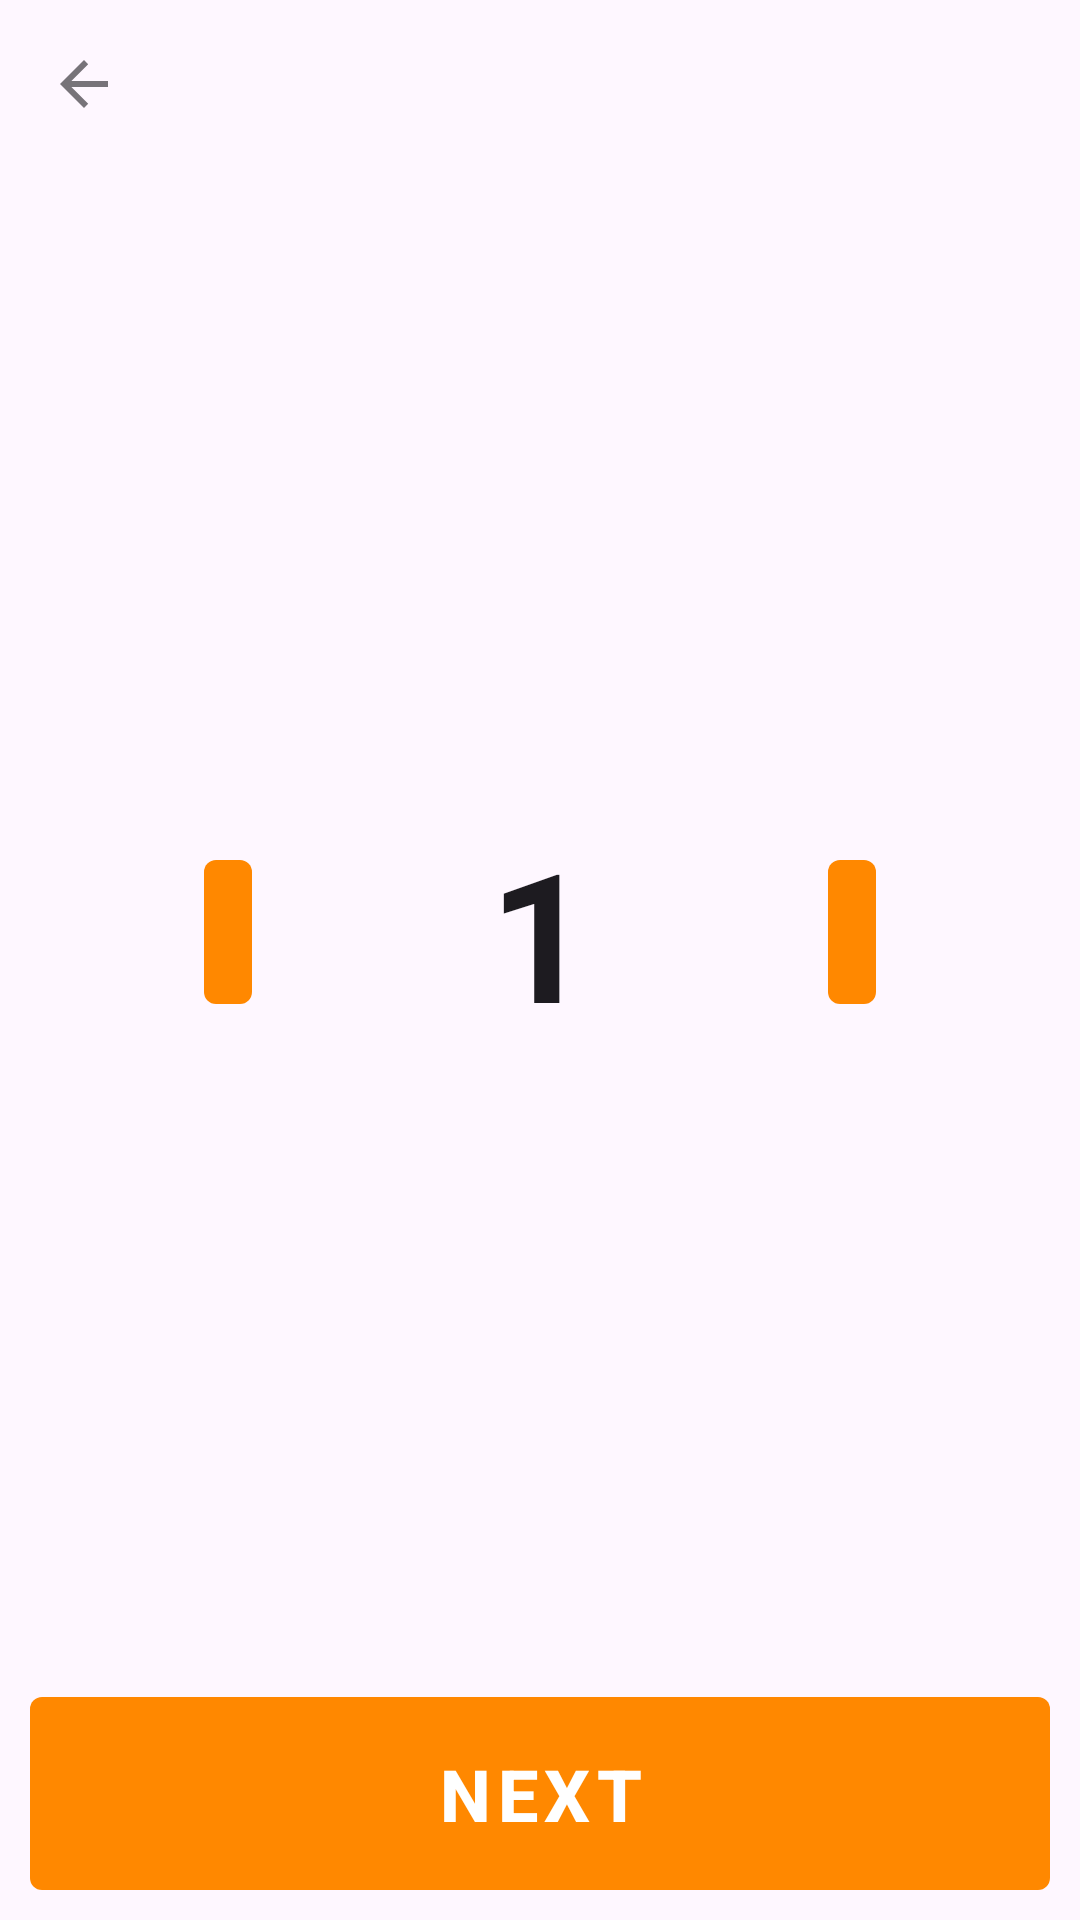

Produce the Android XML layout that renders to this screen, including the resource entries it uses.
<!-- AndroidManifest.xml: application theme Theme.OrderKiosk -->
<!-- res/layout/fragment_count.xml -->
<?xml version="1.0" encoding="utf-8"?>
<androidx.coordinatorlayout.widget.CoordinatorLayout xmlns:android="http://schemas.android.com/apk/res/android"
    xmlns:app="http://schemas.android.com/apk/res-auto"
    android:layout_width="match_parent"
    android:layout_height="match_parent"
    android:clipChildren="false">

    <com.google.android.material.appbar.AppBarLayout
        style="@style/Widget.MaterialComponents.AppBarLayout.Surface"
        android:layout_width="match_parent"
        android:layout_height="wrap_content"
        app:elevation="0dp">

        <com.google.android.material.appbar.MaterialToolbar
            android:id="@+id/toolbar"
            style="@style/Widget.MaterialComponents.Toolbar.Surface"
            android:layout_width="match_parent"
            android:layout_height="wrap_content"
            app:navigationIcon="?attr/homeAsUpIndicator" />

    </com.google.android.material.appbar.AppBarLayout>

    <androidx.constraintlayout.widget.ConstraintLayout
        android:layout_width="match_parent"
        android:layout_height="match_parent"
        app:layout_behavior="com.google.android.material.appbar.AppBarLayout$ScrollingViewBehavior">

        <LinearLayout
            android:layout_width="match_parent"
            android:layout_height="0dp"
            android:gravity="center"
            android:orientation="horizontal"
            android:padding="24dp"
            app:layout_behavior="com.google.android.material.appbar.AppBarLayout$ScrollingViewBehavior"
            app:layout_constraintBottom_toTopOf="@id/next_button"
            app:layout_constraintTop_toTopOf="parent">

            <FrameLayout
                android:layout_width="0dp"
                android:layout_height="wrap_content"
                android:layout_weight="1">

                <com.google.android.material.button.MaterialButton
                    android:id="@+id/minus_button"
                    style="@style/Widget.MaterialComponents.Button.UnelevatedButton"
                    android:layout_width="wrap_content"
                    android:layout_height="wrap_content"
                    android:layout_gravity="center_horizontal"
                    android:insetTop="0dp"
                    android:insetBottom="0dp"
                    android:minWidth="0dp"
                    app:iconSize="40dp"
                    android:padding="8dp"
                    app:icon="@drawable/baseline_remove_24"
                    app:iconTint="@color/white"
                    app:iconPadding="0dp" />

            </FrameLayout>

            <com.google.android.material.textview.MaterialTextView
                android:id="@+id/count_text_view"
                android:layout_width="0dp"
                android:layout_height="wrap_content"
                android:layout_weight="1"
                android:gravity="center"
                android:text="1"
                android:textColor="?attr/colorOnSurface"
                android:textSize="60sp"
                android:textStyle="bold"
                app:autoSizeMaxTextSize="40sp"
                app:autoSizeStepGranularity="1sp" />

            <FrameLayout
                android:layout_width="0dp"
                android:layout_height="wrap_content"
                android:layout_weight="1">

                <com.google.android.material.button.MaterialButton
                    android:id="@+id/plus_button"
                    style="@style/Widget.MaterialComponents.Button.UnelevatedButton"
                    android:layout_width="wrap_content"
                    android:layout_height="wrap_content"
                    android:layout_gravity="center_horizontal"
                    android:insetTop="0dp"
                    android:insetBottom="0dp"
                    android:minWidth="0dp"
                    android:padding="8dp"
                    app:iconSize="40dp"
                    app:icon="@drawable/baseline_add_48"
                    app:iconTint="@color/white"
                    app:iconPadding="0dp" />

            </FrameLayout>

        </LinearLayout>

        <com.google.android.material.button.MaterialButton
            android:id="@+id/next_button"
            style="@style/Widget.MaterialComponents.Button.UnelevatedButton"
            android:layout_width="match_parent"
            android:layout_height="wrap_content"
            android:layout_gravity="center_horizontal"
            android:insetTop="0dp"
            android:insetBottom="0dp"
            android:padding="16dp"
            android:text="@string/go_next"
            android:textColor="@color/white"
            android:textSize="24sp"
            android:textStyle="bold"
            app:iconPadding="0dp"
            android:layout_margin="10dp"
            app:layout_constraintBottom_toBottomOf="parent" />

    </androidx.constraintlayout.widget.ConstraintLayout>

</androidx.coordinatorlayout.widget.CoordinatorLayout>
<!-- resources referenced by this layout -->
<resources>
  <color name="white">#FFFFFFFF</color>
  <string name="go_next">Next</string>
  <style name="Theme.OrderKiosk" parent="Base.Theme.OrderKiosk">
          <item name="colorPrimary">@android:color/holo_orange_dark</item>
          <item name="android:windowOptOutEdgeToEdgeEnforcement">true</item>
      </style>
  <style name="Base.Theme.OrderKiosk" parent="Theme.Material3.DayNight.NoActionBar">
          
          
      </style>
</resources>
